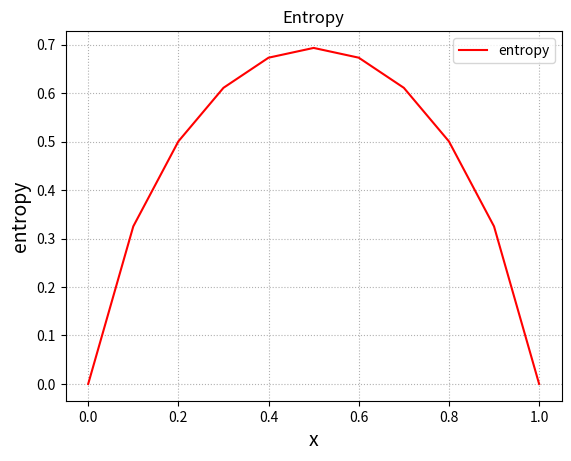

The matplotlib source for this figure:
# 07_entropy_calc2.py
"""
一批样本包含A和B两个类别，计算：
当A类别比率依次占0%, 10%, 20%, ..., 100%时,
这批样本信息熵值，并以占比作为x轴数值、
信息熵作为y轴数值绘制图像.
"""
import math
import numpy as np
import matplotlib.pyplot as mp

# 定义A,B类别各自所占比例
arr = np.array([[0.00001, 1.0],
                [0.1, 0.9],
                [0.2, 0.8],
                [0.3, 0.7],
                [0.4, 0.6],
                [0.5, 0.5],
                [0.6, 0.4],
                [0.7, 0.3],
                [0.8, 0.2],
                [0.9, 0.1],
                [1.0, 0.00001]])
result = [] # 存放计算的信息熵
for a in arr:
    v1 = -(a[0] * math.log(a[0]))
    v2 = -(a[1] * math.log(a[1]))
    result.append(v1 + v2)

# 绘图
mp.figure("Entropy")
mp.title("Entropy")
mp.xlabel("x", fontsize=14)
mp.ylabel("entropy", fontsize=14)
mp.grid(linestyle=":")
x = np.arange(0, 1.1, 0.1) # 产生x坐标值
mp.plot(x, result, c="red", label="entropy")
mp.legend()
mp.show()

